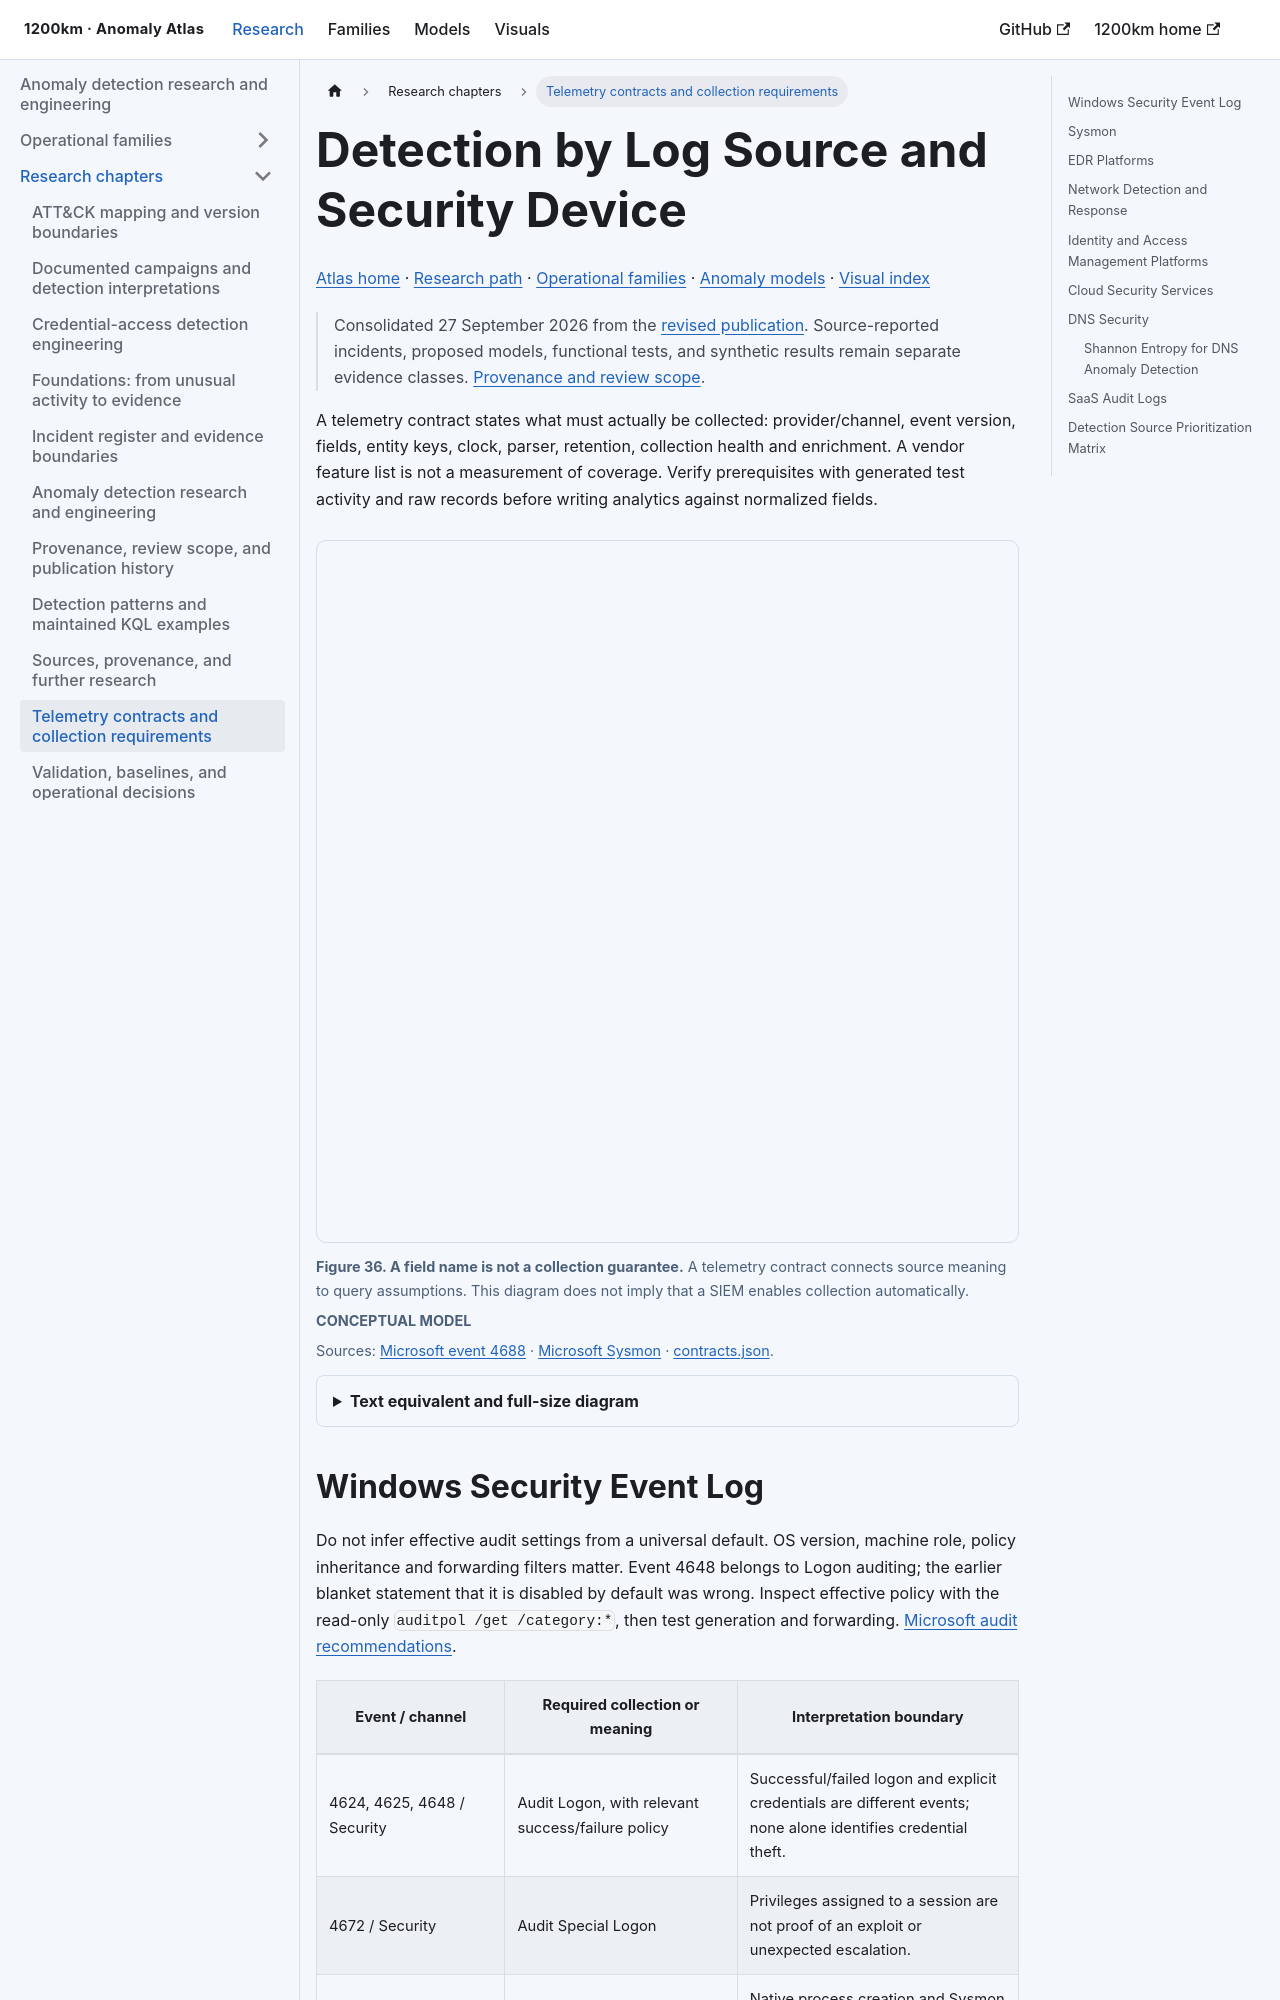

repository: anpa1200/anomaly-detection-atlas · page: research/telemetry/index.html · generator: docusaurus

---
title: "Telemetry contracts and collection requirements"
description: "Anomaly Detection Atlas: telemetry contracts and collection requirements, with source evidence and implementation boundaries."
sidebar_label: "Telemetry contracts and collection requirements"
---

import ResearchFigure from '@site/src/components/ResearchFigure';
